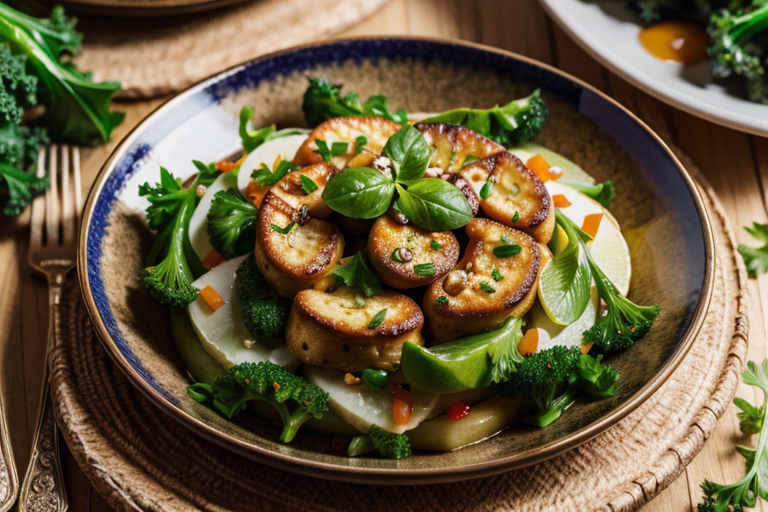
Generation parameters embedded in this image by AUTOMATIC1111 Stable Diffusion web UI or a fork of it (Forge, ...) (PNG 'parameters' text chunk):
(Masterpiece: 1.2), (Best Quality), (Super Detailed), (8k, 4k, Complex), (Highly Detailed: 1.2) (Detailed Background), Food Style, Realistic image of italian kale recipes in a beautiful elegant plate with clean background, view from top, Solid Background, Blur, Bokeh Depth of Field, Food Focus
Negative prompt: (low quality:1.4), (worst quality:1.4), (monochrome:1.1),(bad_prompt_version2:0.8), (bad-hands-5:1.1), lowres,(Bored pose), static pose, busty bad hands, lowers, long body, disfigured, ugly, cross eyed, squinting, grain, Deformed, blurry, bad anatomy, poorly drawn face, mutation, mutated, extra limb, ugly, poorly drawn hands, missing limb, floating limbs, disconnected limbs, malformed hands, blur, out of focus, long neck, disgusting, poorly drawn, mutilated, ((text)), ((centered shot)), ((symetric pose)), ((symetric)), multiple views, multiple panels, blurry, multiple panels, blurry, watermark, letterbox, text, easynegative,

Steps: 40, Sampler: DPM++ SDE Karras, CFG scale: 10, Seed: 491471781, Size: 768x512, Model hash: d37263937f, Model: epicphotogasm_zUniversal, ADetailer model: yolov8x-worldv2.pt, ADetailer model classes: food, ADetailer prompt: "(Masterpiece: 1.2), (Best Quality), (Super Detailed), (8k, 4k, Complex), (Highly Detailed: 1.2) (Detailed Background), Food Style, Realistic image", ADetailer negative prompt: "(low quality:1.4), (worst quality:1.4), (monochrome:1.1),(bad_prompt_version2:0.8), (bad-hands-5:1.1), lowres,(Bored pose), static pose, busty bad hands, lowers, long body, disfigured, ugly, cross eyed, squinting, grain, Deformed, blurry, bad anatomy, poorly drawn face, mutation, mutated, extra limb, ugly, poorly drawn hands, missing limb, floating limbs, disconnected limbs, malformed hands, blur, out of focus, long neck, disgusting, poorly drawn, mutilated, ((text)), ((centered shot)), ((symetric pose)), ((symetric)), multiple views, multiple panels, blurry, multiple panels, blurry, watermark, letterbox, text, easynegative,\n", ADetailer confidence: 0.3, ADetailer dilate erode: 4, ADetailer mask blur: 4, ADetailer denoising strength: 0.4, ADetailer inpaint only masked: True, ADetailer inpaint padding: 32, ADetailer version: 24.3.3, TI hashes: "bad-hands-5: aa7651be154c, easynegative: c74b4e810b03", Version: v1.6.0-2-g4afaaf8a